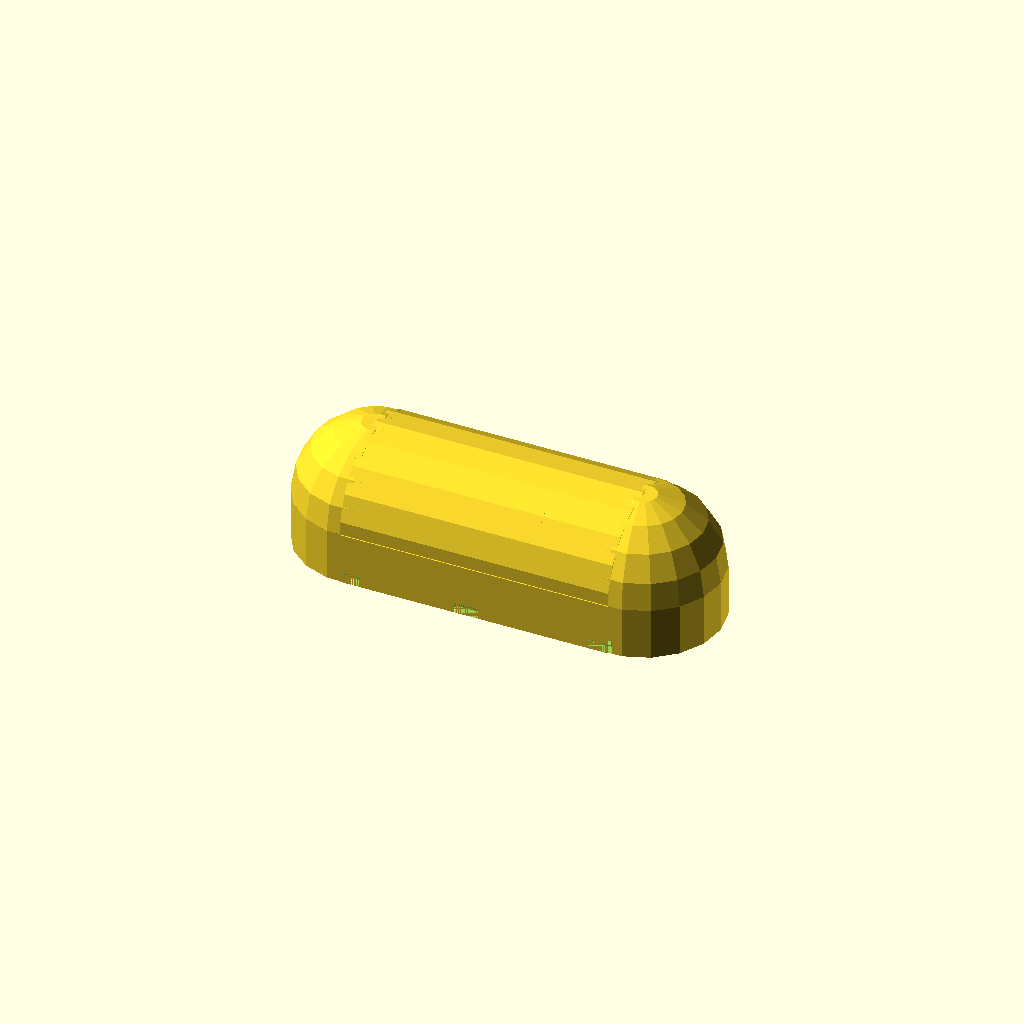
Cell 1: rendered with the file's own defaults.
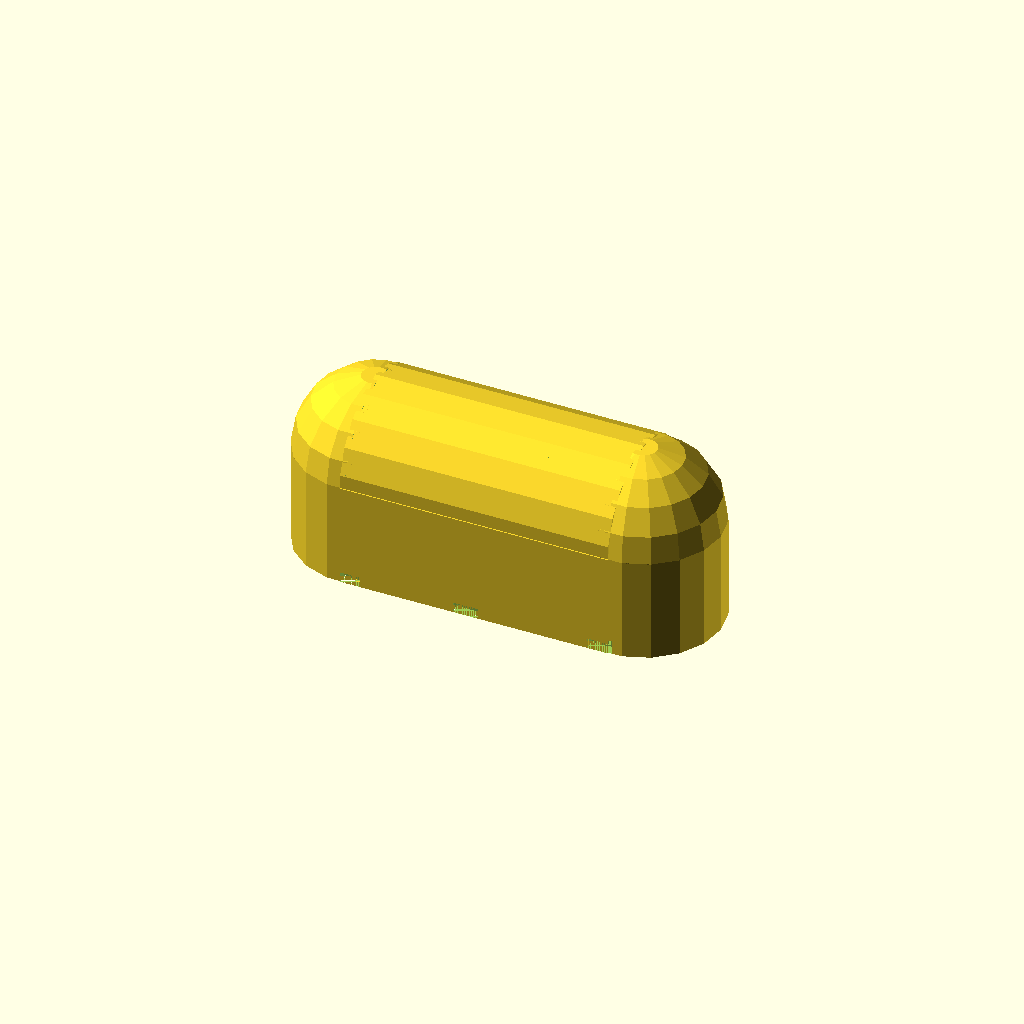
Cell 2: the same model with hcoffre = 50.
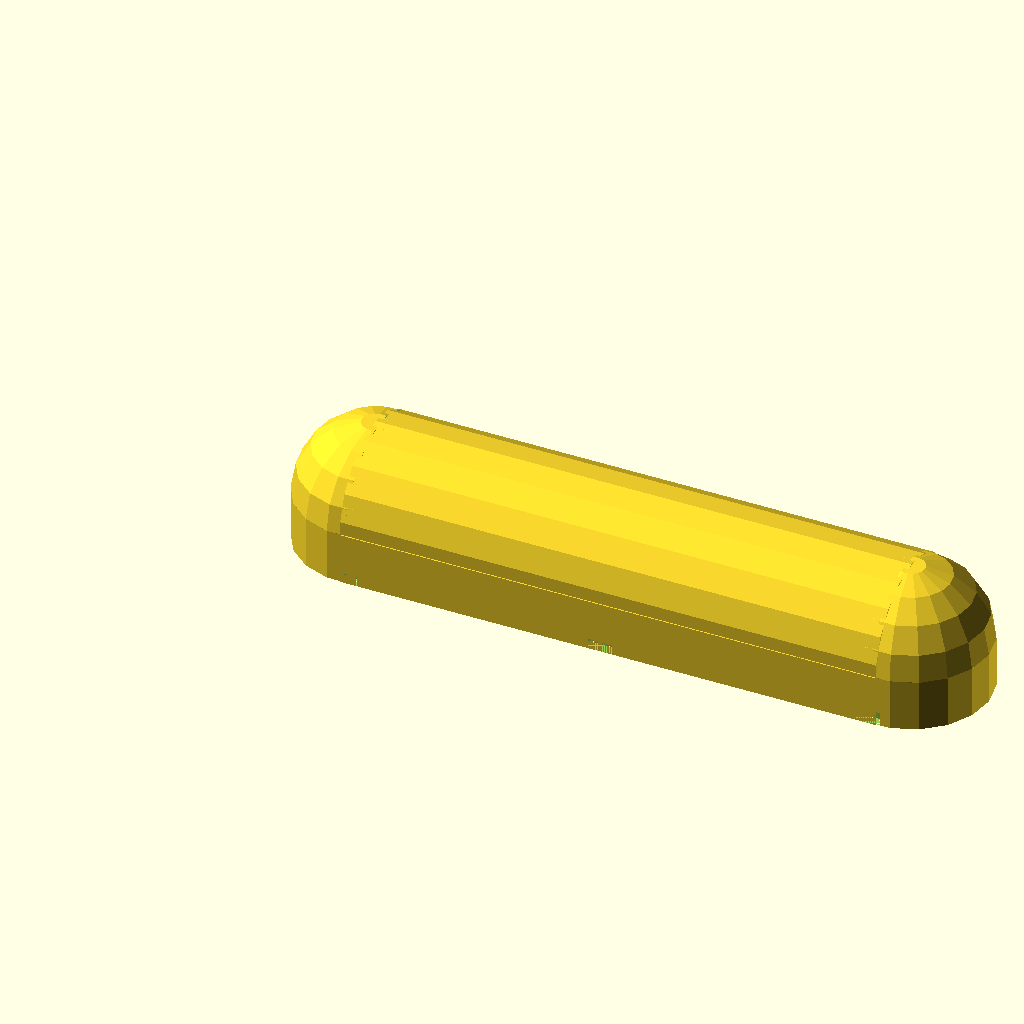
Cell 3: lcoffrex = 260 (everything else at default).
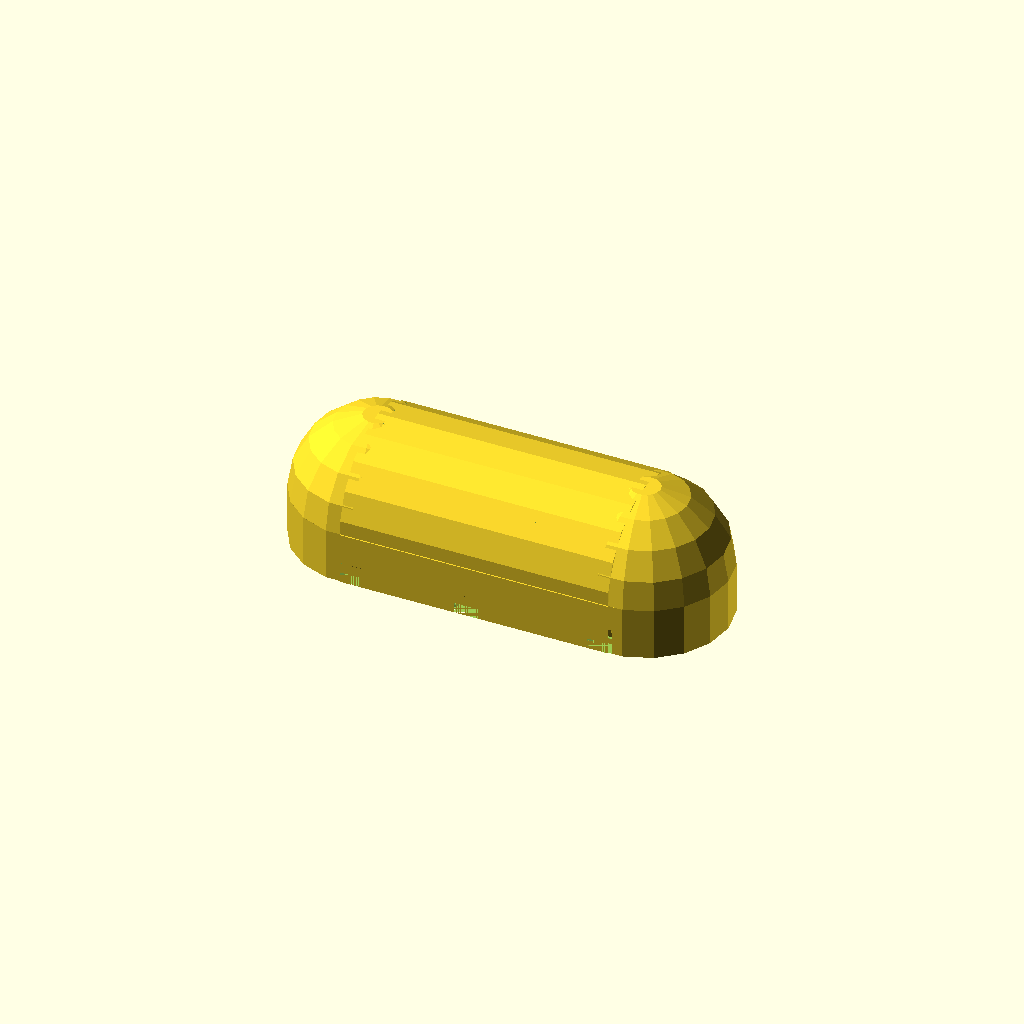
Cell 4: llamey = 10 (everything else at default).
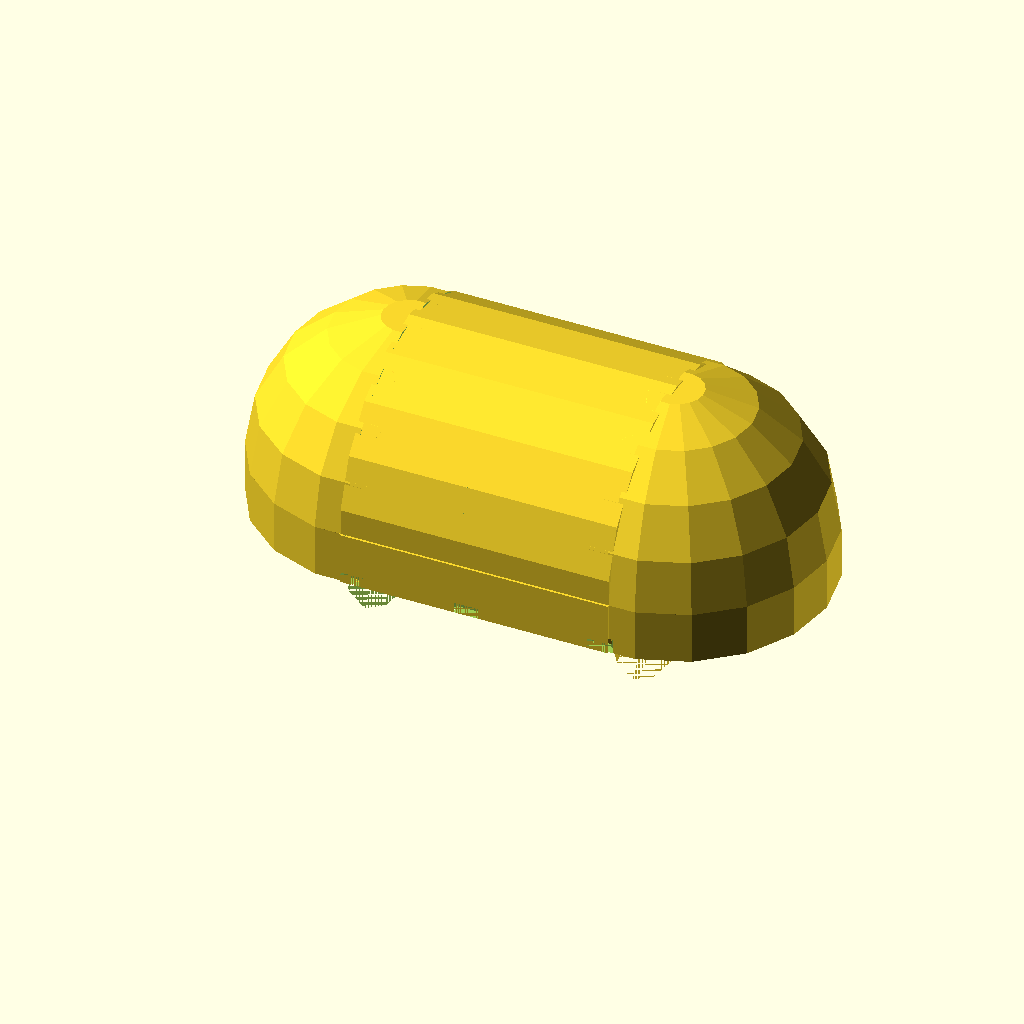
Cell 5: the same model with lcoffrey = 140.
One fixed orthographic camera (rotation 55°, 0°, 25°; colour scheme Cornfield) for every cell.
OpenSCAD source file inputs/thingiverse/thing-313153/Basic_Pencil-Case/head.scad:
$fn=18.5;
hcoffre= 25;
lcoffrex= 130;
llamey= 5;
lcoffrey=70;


module head(coffrex,coffrey,coffrez){

	difference(){union(){difference(){cube([coffrex,llamey,coffrez]) ;
union(){union() {translate([0,0,0])cube([10,llamey,5]) ;

rotate([90,0,90])translate([llamey/2,llamey,0])cylinder(h=12,r=llamey/2) ;}


translate([lcoffrex/2-10,0,0])union() {translate([0,0,0])cube([12,llamey,5]) ;

rotate([90,0,90])translate([llamey/2,llamey,0])cylinder(h=12,r=llamey/2) ;}


translate([lcoffrex-10,0,0])union() {translate([0,0,0])cube([12,llamey,5]) ;

rotate([90,0,90])translate([llamey/2,llamey,0])cylinder(h=12,r=llamey/2) ;}}}}translate([0,llamey/2,4])rotate([90,0,90])cylinder(h=lcoffrex,r=llamey/4+0.5);translate([0,1.5,0])cube([lcoffrex,2.5,3]);}


translate([0,lcoffrey,0])cube([coffrex,llamey,coffrez]) ;

difference(){	union(){difference(){translate([0,lcoffrey/2+llamey/2,0])cylinder(h=hcoffre,r=lcoffrey/2+llamey/2);
translate([0,lcoffrey/2+llamey/2,0])cylinder(h=hcoffre,r=lcoffrey/2-llamey/2) ;translate([0,llamey,0])cube([lcoffrex/2-15,lcoffrey-llamey,hcoffre]); }}union() {translate([0,0,0])cube([12,llamey,5]) ;

rotate([90,0,90])translate([llamey/2,llamey,0])cylinder(h=12,r=llamey/2) ;}}

difference(){	union(){difference(){translate([lcoffrex,lcoffrey/2+llamey/2,0])cylinder(h=hcoffre,r=lcoffrey/2+llamey/2) ;
translate([lcoffrex,lcoffrey/2+llamey/2,0])cylinder(h=hcoffre,r=lcoffrey/2-llamey/2) ;translate([lcoffrex/2,llamey,0])cube([lcoffrex/2,lcoffrey-llamey,hcoffre]); }}union(){translate([lcoffrex-10,0,0])union() {translate([0,0,0])cube([12,llamey,5]) ;

rotate([90,0,90])translate([llamey/2,llamey,0])cylinder(h=12,r=llamey/2) ;}}}

translate([0,lcoffrey/2+llamey/2,hcoffre])rotate([0,90,0])difference(){cylinder(h=lcoffrex,r=lcoffrey/2+llamey/2);cylinder(h=lcoffrex,r=lcoffrey/2-llamey/2);translate([0,-lcoffrey/2+llamey/2,0])cube([lcoffrey/2+5,lcoffrey-llamey,lcoffrex]);}

translate([llamey/2,0,hcoffre])translate([0,lcoffrey+llamey])rotate([0,0,180])translate([-lcoffrey/2,0,-lcoffrey])difference(){translate([lcoffrey/2+llamey/2,lcoffrey/2+llamey/2,lcoffrey])sphere(d=lcoffrey+llamey);cube([lcoffrey+llamey,lcoffrey+llamey,lcoffrey]);cube([lcoffrey/2,lcoffrey+llamey,lcoffrey+lcoffrey/2+llamey]);translate([lcoffrey/2+llamey/2,lcoffrey/2+llamey/2,lcoffrey])sphere(d=lcoffrey-llamey);}

translate([lcoffrex-llamey/2,0,hcoffre])translate([-lcoffrey/2,0,-lcoffrey])difference(){translate([lcoffrey/2+llamey/2,lcoffrey/2+llamey/2,lcoffrey])sphere(d=lcoffrey+llamey);cube([lcoffrey+llamey,lcoffrey+llamey,lcoffrey]);cube([lcoffrey/2,lcoffrey+llamey,lcoffrey+lcoffrey/2+llamey]);translate([lcoffrey/2+llamey/2,lcoffrey/2+llamey/2,lcoffrey])sphere(d=lcoffrey-llamey);}

intersection(){translate([lcoffrex/2-hcoffre/4,lcoffrey+llamey,0])cube([hcoffre/2,llamey,hcoffre]);
translate([lcoffrex/2,lcoffrey+llamey+llamey,hcoffre/2])rotate([90,0,0])cylinder(h=llamey,r=hcoffre/2);}
}

translate([0,0,0])head(lcoffrex,lcoffrey,hcoffre);
Customizer parameters (derived from the source; name, type, default, range or options):
hcoffre: number, default 25
lcoffrex: number, default 130
llamey: number, default 5
lcoffrey: number, default 70
